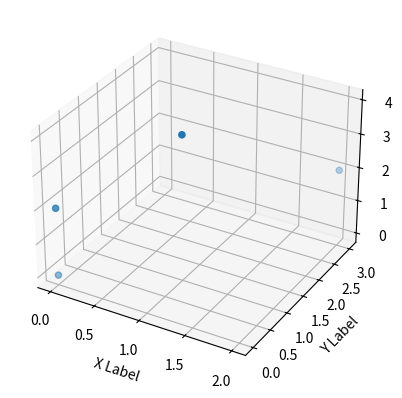

Here is the Python script that generated this plot:
import numpy as np
import matplotlib.pyplot as plt
# from arm import Arm

fig = plt.figure()
ax = fig.add_subplot(projection='3d')


joints = np.array([
    [0,0,0],
    [0,0,2],
    [1,1,4],
    [2,3,2]
])

def calc_pos(joint_angles, pos):
    res = np.array([
        [0,0,0],
        [0,0,1]])
    




    np.append(res, pos[:3])
    return res

ax.scatter(joints[:,0],joints[:,1],joints[:,2])

ax.set_xlabel('X Label')
ax.set_ylabel('Y Label')
ax.set_zlabel('Z Label')

plt.show()
